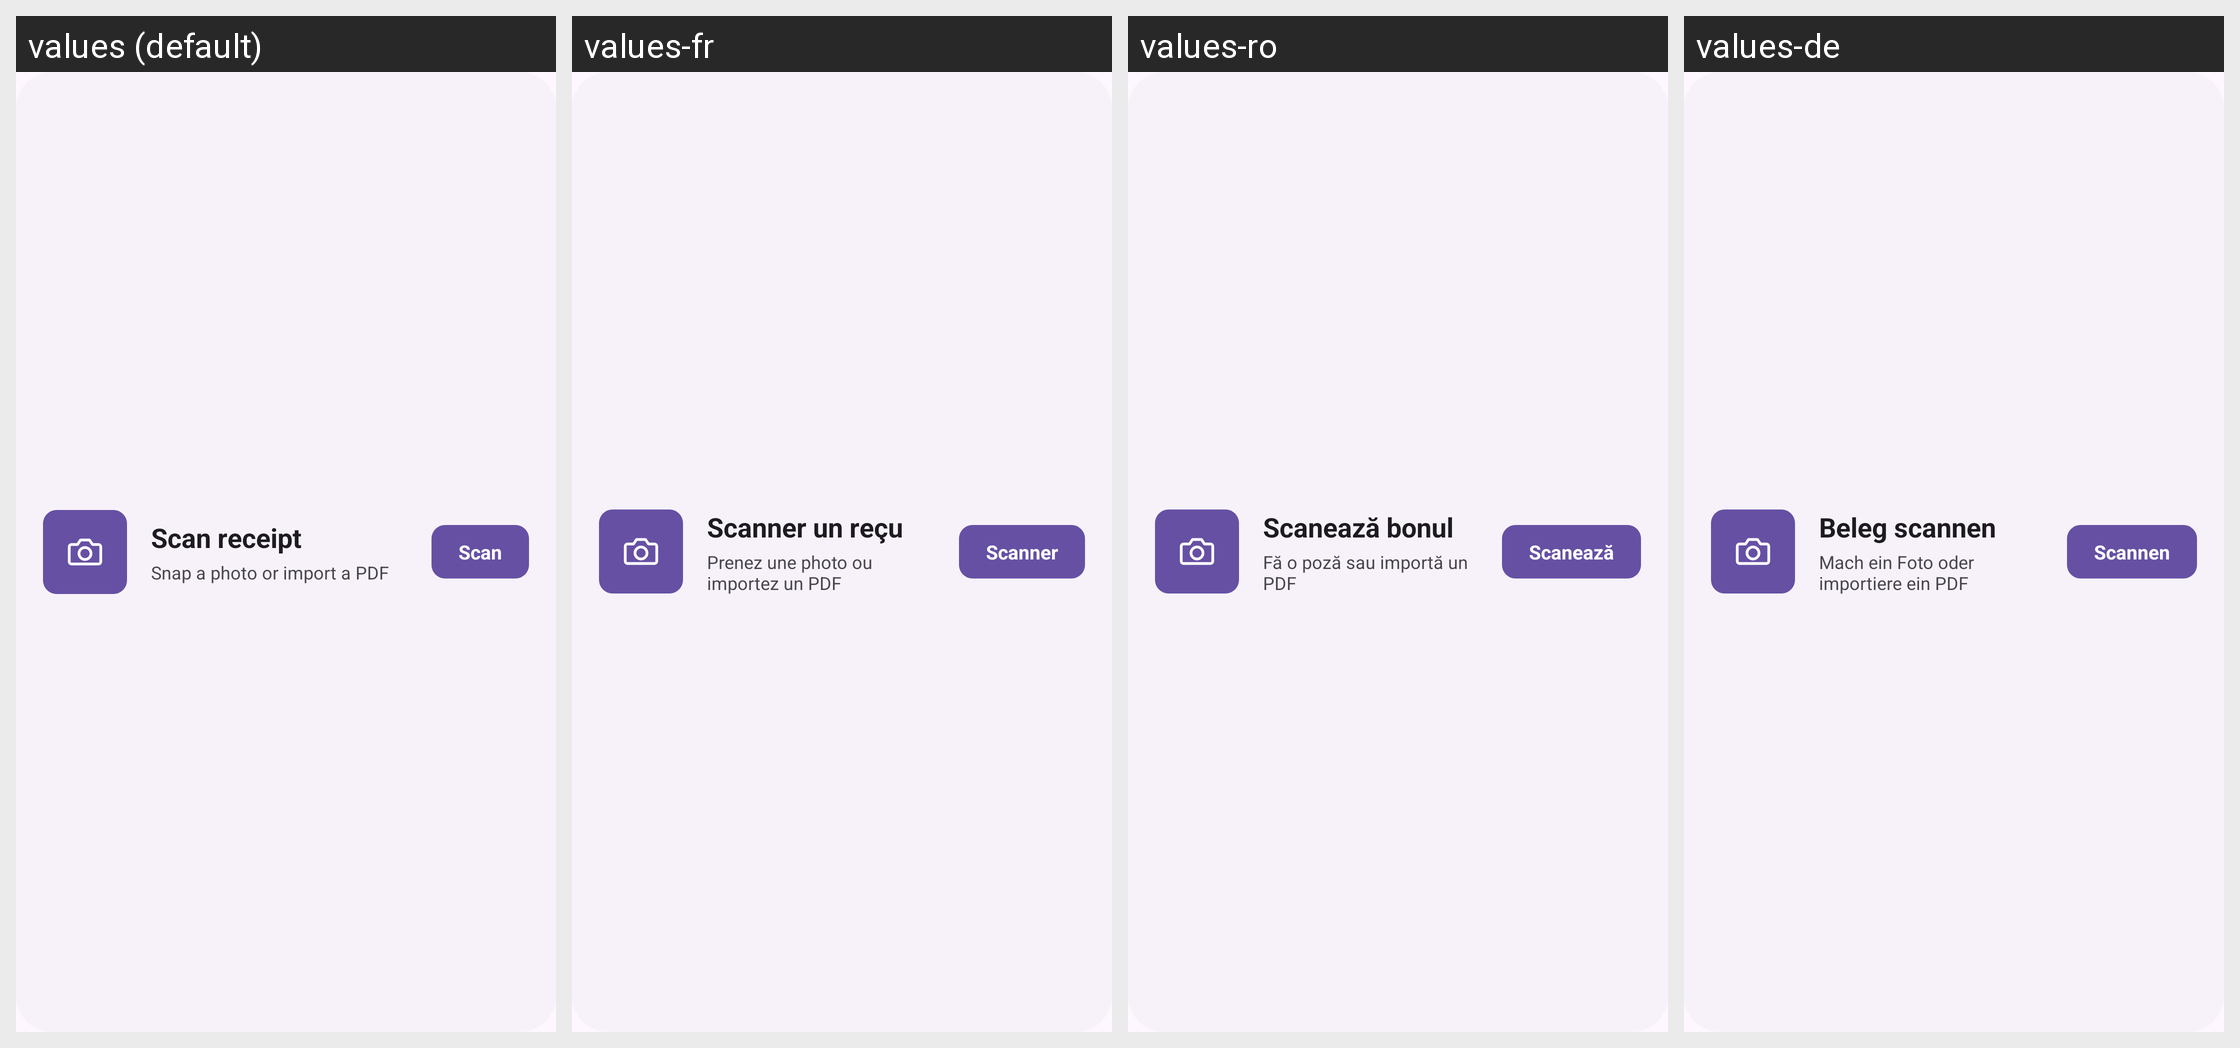

Here is an Android app screen in its default locale and in the app's own translations. Write out the translated-string differences for the strings that appear on this screen.
Android screen res/layout/widget_preview_scan.xml rendered under 4 locales, left to right: values (default), values-fr, values-ro, values-de. Device: Nexus 5 (rendered at 1080×1920; each locale shown at half size, 540×960, under a caption strip naming it); theme Theme.Budgetty.
Other locales in the repository, not shown: values-ar, values-bg, values-bn, values-cs, values-da, values-es, values-fi, values-hi, values-hu, values-in, values-it, values-ja, values-ko, values-nb, values-nl, values-pl, values-pt, values-ru, values-sv, values-tr, values-uk, values-ur, values-vi, values-zh.
Strings drawn on this screen, with the default value and each locale's value (text and hints the layout hard-codes, and strings that could not be matched under every locale, appear in the picture but are not listed):

widget_scan
  values: Scan receipt
  values-fr: Scanner un reçu
  values-ro: Scanează bonul
  values-de: Beleg scannen

widget_scan_body
  values: Snap a photo or import a PDF
  values-fr: Prenez une photo ou importez un PDF
  values-ro: Fă o poză sau importă un PDF
  values-de: Mach ein Foto oder importiere ein PDF

widget_scan_action
  values: Scan
  values-fr: Scanner
  values-ro: Scanează
  values-de: Scannen
